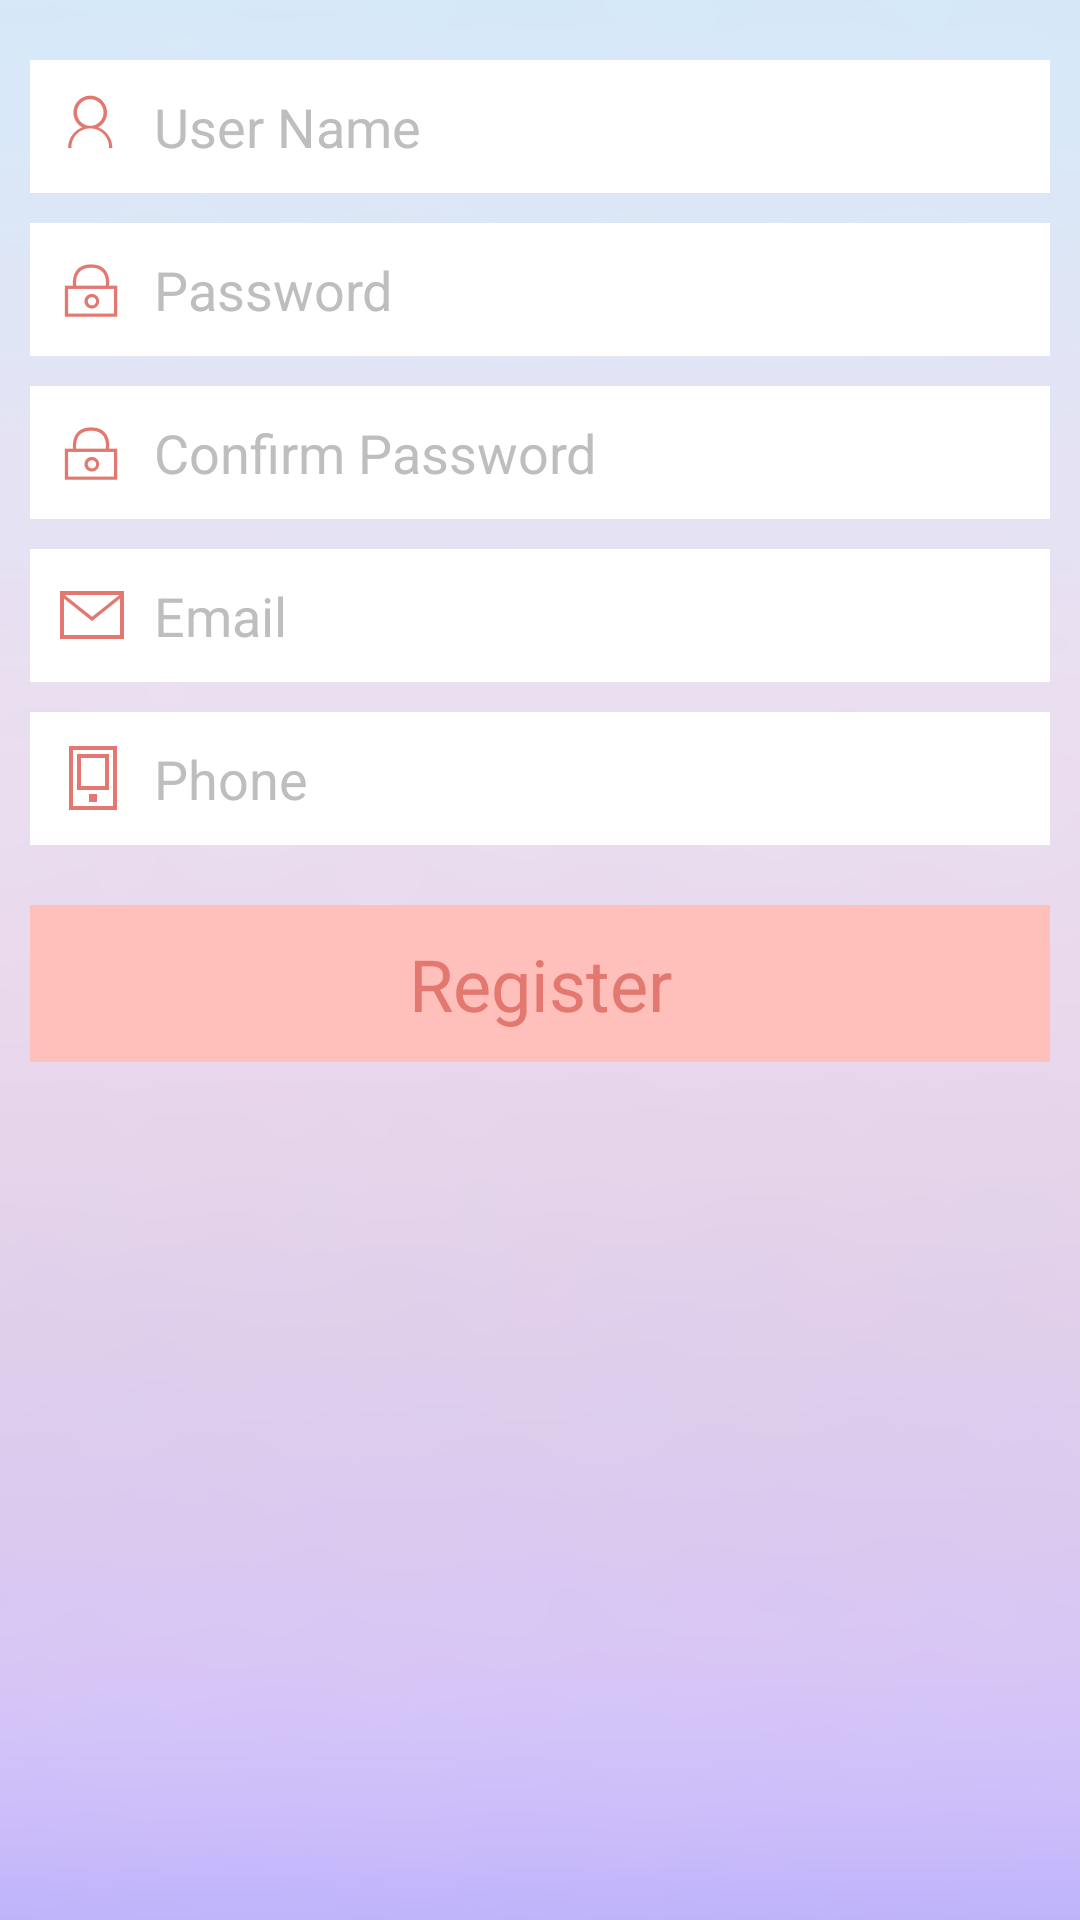

Layout XML and referenced resources for this Android screen:
<!-- AndroidManifest.xml: application theme AppTheme -->
<!-- res/layout/activity_register.xml -->
<?xml version="1.0" encoding="utf-8"?>

<LinearLayout xmlns:android="http://schemas.android.com/apk/res/android"
    android:layout_width="match_parent"
    android:layout_height="match_parent"
    android:orientation="vertical"
    android:background="@drawable/sub_bg"
    android:paddingTop="20dp"
    android:paddingLeft="10dp"
    android:paddingRight="10dp">
    
    <EditText android:layout_width="match_parent"
        android:layout_height="wrap_content"
        android:background="@color/white"
        android:id="@+id/user_name"
        android:drawableLeft="@drawable/ic_person"
        android:hint="@string/user_name"
        android:textColorHint="@color/text2"
        android:drawablePadding="10dp"
        android:padding="10dp"/>
	
    <EditText android:layout_width="match_parent"
        android:layout_height="wrap_content"
        android:background="@color/white"
        android:id="@+id/et_pw1"
        android:drawableLeft="@drawable/ic_pw"
        android:hint="@string/password_hint"
        android:textColorHint="@color/text2"
        android:drawablePadding="10dp"
        android:padding="10dp"
        android:layout_marginTop="10dp"/>
    
    <EditText android:layout_width="match_parent"
        android:layout_height="wrap_content"
        android:background="@color/white"
        android:id="@+id/et_pw2"
        android:drawableLeft="@drawable/ic_pw"
        android:hint="@string/password_confirm"
        android:textColorHint="@color/text2"
        android:drawablePadding="10dp"
        android:padding="10dp"
        android:layout_marginTop="10dp"/>
    
    <EditText android:layout_width="match_parent"
        android:layout_height="wrap_content"
        android:background="@color/white"
        android:id="@+id/et_email"
        android:drawableLeft="@drawable/ic_email"
        android:hint="@string/email"
        android:textColorHint="@color/text2"
        android:drawablePadding="10dp"
        android:padding="10dp"
        android:layout_marginTop="10dp"
        android:inputType="textEmailAddress"/>
    
    <EditText android:layout_width="match_parent"
        android:layout_height="wrap_content"
        android:background="@color/white"
        android:id="@+id/et_phone"
        android:drawableLeft="@drawable/ic_phone"
        android:hint="@string/phone"
        android:textColorHint="@color/text2"
        android:drawablePadding="10dp"
        android:padding="10dp"
        android:layout_marginTop="10dp"
        android:inputType="phone"/>
    
    <TextView android:layout_width="match_parent"
        android:layout_height="wrap_content"
        android:gravity="center"
        android:text="@string/register"
        android:textSize="24sp"
        android:textColor="@color/text1"
        android:background="@drawable/text_btn_bg"
        android:padding="10dp"
        android:layout_marginTop="20dp"/>
</LinearLayout>
<!-- resources referenced by this layout -->
<resources>
  <color name="text1">#ffe27870</color>
  <color name="text2">#ffbebebe</color>
  <color name="white">#ffffffff</color>
  <!-- drawable ic_email: png bitmap (drawable-xxhdpi, 1619 bytes) -->
  <!-- drawable ic_person: png bitmap (drawable-xxhdpi, 2246 bytes) -->
  <!-- drawable ic_phone: png bitmap (drawable-xxhdpi, 1097 bytes) -->
  <!-- drawable ic_pw: png bitmap (drawable-xxhdpi, 1939 bytes) -->
  <!-- drawable sub_bg: png bitmap (drawable-xxhdpi, 65850 bytes) -->
  <!-- drawable text_btn_bg (drawable) -->
  <?xml version="1.0" encoding="utf-8"?>
  
  <selector xmlns:android="http://schemas.android.com/apk/res/android" >
      <item android:state_pressed="false" android:drawable="@color/tv_bg"></item>
  	<item android:state_pressed="true" android:drawable="@color/tv_bg2"></item>
  </selector>
  <string name="email">Email</string>
  <string name="password_confirm">Confirm Password</string>
  <string name="password_hint">Password</string>
  <string name="phone">Phone</string>
  <string name="register">Register</string>
  <string name="user_name">User Name</string>
  <style name="AppTheme" parent="AppBaseTheme">
          
          <item name="android:windowAnimationStyle">@style/anim_activity</item>
      </style>
  <color name="tv_bg">#ffffc0bb</color>
  <color name="tv_bg2">#fffad6c0</color>
  <style name="AppBaseTheme" parent="android:Theme.Light">
          
      </style>
  <style name="anim_activity" mce_bogus="1" parent="@android:style/Animation.Activity">
          <item name="android:activityOpenEnterAnimation">@anim/zoomin</item>
          <item name="android:activityOpenExitAnimation">@anim/zoomout</item>
          <item name="android:activityCloseEnterAnimation">@anim/zoomin</item>
          <item name="android:activityCloseExitAnimation">@anim/zoomout</item>
      </style>
</resources>
